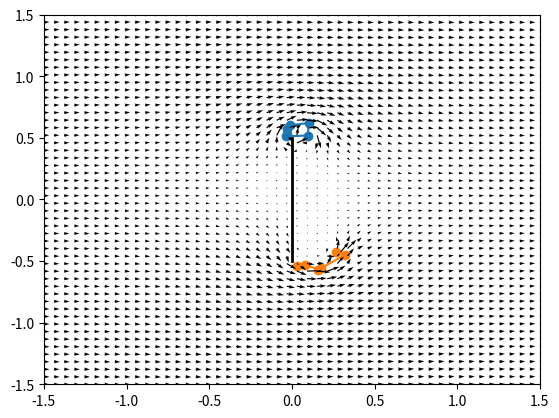

Write Python code to recreate this figure.
import numpy as np
import matplotlib.pyplot as plt




# функции создания преграды
def create_obstacle_plate(x0,y0):
    # return np.array([[x0, x0], [y0 - 1, y0 + 1]])
    return np.array([[x0, x0], [y0 - 0.5, y0 + 0.5]])


def create_obstacle_1( x0, y0):
    angle_koof = 3**0.5

    x1, y1 = x0, y0+ 3/4
    x2, y2 = x0-1/8 , (x0-1/8)*angle_koof +( y0 + 3/4 - angle_koof*x0)
    dot = np.array([[x0, x1, x2], [y0, y1, y2]])
    # x,y = dot[:]
    # print( ((y[1:] - y[:-1])**2 + (x[1:] - x[:-1])**2 )**0.5, np.sum(((y[1:] - y[:-1])**2 + (x[1:] - x[:-1])**2 )**0.5))
    return dot

def create_obstacle_5(x0,y0):
    x  = [x0, x0+0.5, x0+0.5, x0, x0, x0+0.5]
    y = [y0, y0, y0+0.5, y0+0.5, y0+0.75, y0+0.75]
    return np.array([x,y])

def create_obstacle_3(x0, y0):
    x = [x0, x0+.25, x0, x0+0.25, x0]
    y = [y0, y0+ .25, y0 + .5 , y0+ .75, y0 + 1]
    return np.array([x,y])

def create_obstacle_2(x0,y0):
    x = [x0, x0 -.25, x0 -.25, x0, x0, x0-.25]
    y = [y0, y0, y0 + .25, y0+.25 , y0+ .5 , y0+.5]
    return np.array([x,y])






class Engine:
    '''
    Класс в котором должна вычислятся вся физика.
    Для получения данных нужно будет толко подставить сетку.
    '''
    def __init__(self, V_inf = 1 + 0j, obstacle_func = create_obstacle_plate, x0 = 0, y0 = 0, M = 20, delta = 5*10**-2, reverse = True):
        """
        Инициализация объекта.
        V_inf -- начальная скорость
        obstacle_func -- функция вычислния препядствия
        M -- количество точек дискретных особенностей
        delta -- параметр для избежания деления на ноль
        """
        self.V_inf = V_inf
        self.M = M
        self.delta = delta
        
        self.obstacle = obstacle_func(x0,y0)
        if reverse:
            self.obstacle = np.flip(self.obstacle, axis = 1)
        
        # точки отрыва вихревой границы
        self.p_dots = self.obstacle[0] + 1j*self.obstacle[1]
        
        # создание массива дискр особ, точек коллокаций.
        self._dots_on_obstacle()

        # создание массива нормалей для точек коллокации
        self._kol_normals()

        # список массивов вихревых границ, которые выходят из p_dots
        self.Lv_dots = np.array([np.array([]) for _ in range(len(self.p_dots))])

        # саисок массивов коэфф. для Lv_dots
        self.gamma_p_i = np.array([np.array([]) for _ in range(len(self.p_dots))])

        # счетчик времени
        self.t = 0
        # величина шага
        self.tay = 0
        # счетчик шагов
        self.n = 0

        # начальные значения коэфф. G_i
        self.Gi = self.init_Gi()

               
    def _dots_on_obstacle(self):
        """
        Служебная функция для вычисления массива дискретных особ.
        и точек коллокации.
        """
        x, y = self.obstacle[:]

        # расстояние между вершинами препядствия
        distance = np.sqrt((x[1:] - x[:-1])**2 + (y[1:] - y[:-1])**2)
        param = np.sum(distance)
        distance = distance/param

        # вычисление кол-ва точек на каждом отрезке препядствия
        dot_on_segment = (distance * self.M).astype(int)
        dot_on_segment[-1] = self.M- np.sum(dot_on_segment[:-1])

        # создание массива дискретных особенностей  
        self.disc_dots = np.concatenate( [np.linspace(x[i] + 1j*y[i], x[i+1] + 1j*y[i+1] ,
                    dot_on_segment[i]+1)[:-1] for i in range(dot_on_segment.shape[0]-1)] + 
                            [np.linspace(x[-2] + 1j*y[-2], x[-1] + 1j*y[-1] , dot_on_segment[-1])])

        # создание массива точек коллокаций
        self.kol_dots = (self.disc_dots[1:] + self.disc_dots[:-1])/2

        #массив индексов дли p_dots
        self.index_p_dots = []
        for dot in self.p_dots:
            self.index_p_dots.append(np.where(self.disc_dots == dot)[0][0])

    
    def _R0i (self,z_mesh, z1_mesh):
        """
        Служебная функция для вычисления конструкции из лекции 
        """
        
        # z_mesh, z1_mesh = np.meshgrid(z,z1)
        R_before = np.sqrt((z_mesh.real - z1_mesh.real)**2 + (z_mesh.imag - z1_mesh.imag)**2)
        return np.maximum(np.ones(R_before.shape)*self.delta, R_before)


    def _V_tech(self,z,z1):
        """
        Служебная функция для вычисления конструкции из лекции вида V(z.real, z.imag,z1.real, z1.imag)
        """
        z_mesh, z1_mesh = np.meshgrid(z,z1)
        R0i = self._R0i(z_mesh,z1_mesh)
        return np.array([(z1_mesh.imag - z_mesh.imag)/(2*np.pi*R0i**2), 
                        (z_mesh.real - z1_mesh.real)/(2*np.pi*R0i**2)])

        # return (z1_mesh.imag - z_mesh.imag)/(2*np.pi*R0i**2) +  1j*(z_mesh.real - z1_mesh.real)/(2*np.pi*R0i**2)
       
    def _kol_normals(self):
        """
        Служебная функция для вычисления нормалей в точках коллокации
        """
        self.kol_normals = (-1*(self.disc_dots[1:].imag - self.disc_dots[:-1].imag) +
                1j*(self.disc_dots[1:].real - self.disc_dots[:-1].real)) / \
                    np.sqrt( (self.disc_dots[1:].real - self.disc_dots[:-1].real)**2  +
                        (self.disc_dots[1:].imag - self.disc_dots[:-1].imag)**2)
        
    
    def V_t(self,z):
        """
        публичная функция для вычисления скорости в текущий момент в точках z
        """
        
        if self.n == 0:
            return (np.array((self.V_inf.real, self.V_inf.imag)).reshape(-1,1) + np.sum( self._V_tech(z, self.disc_dots) *
                    self.Gi.reshape(-1,1), axis = 1)).reshape((2,*z.shape))
        else:
            return (np.array((self.V_inf.real, self.V_inf.imag)).reshape(-1,1) + np.sum( self._V_tech(z, self.disc_dots) *
                    self.Gi.reshape(-1,1), axis = 1)).reshape((2,*z.shape)) +\
                        np.sum(self._V_tech(z,self.Lv_dots) * self.gamma_p_i.reshape(-1,1), axis = 1).reshape(2,*z.shape)
            # print(r.shape)
    
    def Phi_t(self,z):
        """
        публичная функция для вычисления потенциала в текущий момент в точках z
        """
        if self.n == 0:
            z_m, d_m = np.meshgrid(z,self.disc_dots)
            return z.real*self.V_inf.real + z.imag*self.V_inf.imag + np.sum(np.multiply( np.arctan2((z_m.imag - d_m.imag),
                        (z_m.real - d_m.real)).T/(2*np.pi), self.Gi), axis=1).reshape(z.shape)
        else:
            z_lv_m, lv_m = np.meshgrid(z,self.Lv_dots)
            z_m, d_m = np.meshgrid(z,self.disc_dots)
            return (z.real*self.V_inf.real + z.imag*self.V_inf.imag + np.sum(np.multiply( np.arctan2((z_m.imag - d_m.imag),
                    (z_m.real - d_m.real)).T/(2*np.pi), self.Gi), axis=1).reshape(z.shape)+\
                        np.sum(np.arctan2((z_lv_m.imag - lv_m.imag), (z_lv_m.real - lv_m.real))/\
                            (2*np.pi) * self.gamma_p_i.reshape(-1,1), axis = 0).reshape(z.shape)).real
            

    
    def init_Gi(self):
        """
        вычисление начального значения Gi
        """
        n_m = np.meshgrid(self.kol_normals,self.disc_dots)[0]
        vj = self._V_tech(self.kol_dots, self.disc_dots)
        n_m = np.array([n_m.real, n_m.imag])

        lhs=  np.sum(n_m * vj, axis= 0).T 
        lhs = np.vstack((lhs, np.ones(lhs.shape[-1])))
        rhs = -1*(self.kol_normals.real*self.V_inf.real + self.kol_normals.imag*self.V_inf.imag)
        # rhs= rhs  + np.sum(np.multiply(self._V_tech(self.kol_dots, self.Lv_dots).reshape(
        #                 self.Lv_dots.shape[0]*self.Lv_dots.shape[1],-1),
        #                     self.gamma_p_i.reshape(-1,1)) * self.kol_normals, axis= 0 )

        # G0 = -1*np.sum(np.sum(self.gamma_p_i, axis=1), axis= 0)
        # print(G0)
        # print(rhs.shape)
        rhs = np.concatenate( [rhs, [-1*np.sum(np.sum(self.gamma_p_i, axis=1), axis= 0)]])

        return np.linalg.solve(lhs, rhs)


    def _update_Gi(self):
        """
        Обновление коэфф. Gi
        """
        n_m = np.meshgrid(self.kol_normals,self.disc_dots)[0]
        vj = self._V_tech(self.kol_dots, self.disc_dots)
        n_m = np.array([n_m.real, n_m.imag])

        lhs=  np.sum(n_m * vj, axis= 0).T 
        lhs = np.vstack((lhs, np.ones(lhs.shape[-1])))
        rhs = -1*(self.kol_normals.real*self.V_inf.real + self.kol_normals.imag*self.V_inf.imag)

        print(self._V_tech(self.kol_dots, self.Lv_dots).shape)
        rhs= rhs - np.sum(np.sum(np.multiply(self._V_tech(self.kol_dots, self.Lv_dots),
                    self.gamma_p_i.reshape(-1,1)),axis=1) * self.kol_normals, axis= 0 )

        # G0 = -1*np.sum(np.sum(self.gamma_p_i, axis=1), axis= 0)
        # print(G0)
        # print(rhs.shape)
        rhs = np.concatenate( [rhs, [-1*np.sum(np.sum(self.gamma_p_i, axis=1), axis= 0)]])

        self.Gi = np.linalg.solve(lhs, rhs)


    def _update_Lv(self):
        """
            Обновление l_v dots and коэфф. gamma_p_i и tay
        """
        V_lv = self.V_t(self.Lv_dots)
        V_lv = V_lv[0] + 1j*V_lv[1]
        print("###")
        print(V_lv)

        V_pd = self.V_t(self.p_dots)
        V_pd = V_pd[0] + 1j*V_pd[1]


        #!!!!!!
        self.tay = self.delta / np.max(np.absolute(V_pd))

        self.Lv_dots = self.Lv_dots + self.tay * V_lv

        new_lv_dots=  (self.p_dots + self.tay*V_pd).reshape(-1,1)

        # print(self.Lv_dots.shape)
        # print(new_lv_dots)
        self.Lv_dots= np.hstack((self.Lv_dots, new_lv_dots))

        new_gamma_p_i = np.array([self.Gi[i] for i in self.index_p_dots]).reshape(-1,1)

        self.gamma_p_i = np.hstack((self.gamma_p_i, new_gamma_p_i))


    def update(self):
        """
        шаг времени
        """
        self._update_Lv()
        self._update_Gi()

        self.n+=1
        self.t+= self.tay











if __name__ == "__main__":
    # V_inf= np.cos(np.pi/4) + 1j*np.sin(np.pi/4)
    eng = Engine(obstacle_func=create_obstacle_plate)
    for i in range(6):
        eng.update()
    # eng.update()
    print(eng.p_dots)
    print(eng.index_p_dots)
    size = 1.5
    step = 50
    # fig, ax = plt.subplots()
    scopes  = ((-size, size),(-size, size))
    x = np.linspace(scopes[0][0], scopes[0][1], step)
    y = np.linspace(scopes[1][0], scopes[1][1], step)
    
    fig = plt.figure()
    ax = plt.axes(xlim=scopes[0], ylim=scopes[1])

    # матрица комплексных чисел
    xy = np.meshgrid(x, y)
    z = xy[0] + 1j*xy[1] 

    obstacle = eng.obstacle
    ax.plot(obstacle[0], obstacle[1], linewidth= 2, color = 'black')

    for i in range(len(eng.p_dots)):
        ax.plot(eng.Lv_dots[i].real, eng.Lv_dots[i].imag)
        ax.scatter(eng.Lv_dots[i].real, eng.Lv_dots[i].imag)

    V = eng.V_t(z)
    

    # print(eng.V_t(eng.p_dots))

    # phi = eng.Phi_t(z)
    # # print(phi[10])
    

    # cmap= 'seismic'
    # levels = 50
    # if levels is None:
    #     cs= ax.contourf(x, y,phi,cmap=plt.get_cmap(cmap))
    # else:
    #     cs= ax.contourf(x, y,phi, levels = levels,cmap=plt.get_cmap(cmap))
    
    # cbar= plt.colorbar(cs, extendfrac='auto')
    ax.quiver(x,y,V[0],V[1])
    plt.show()

    